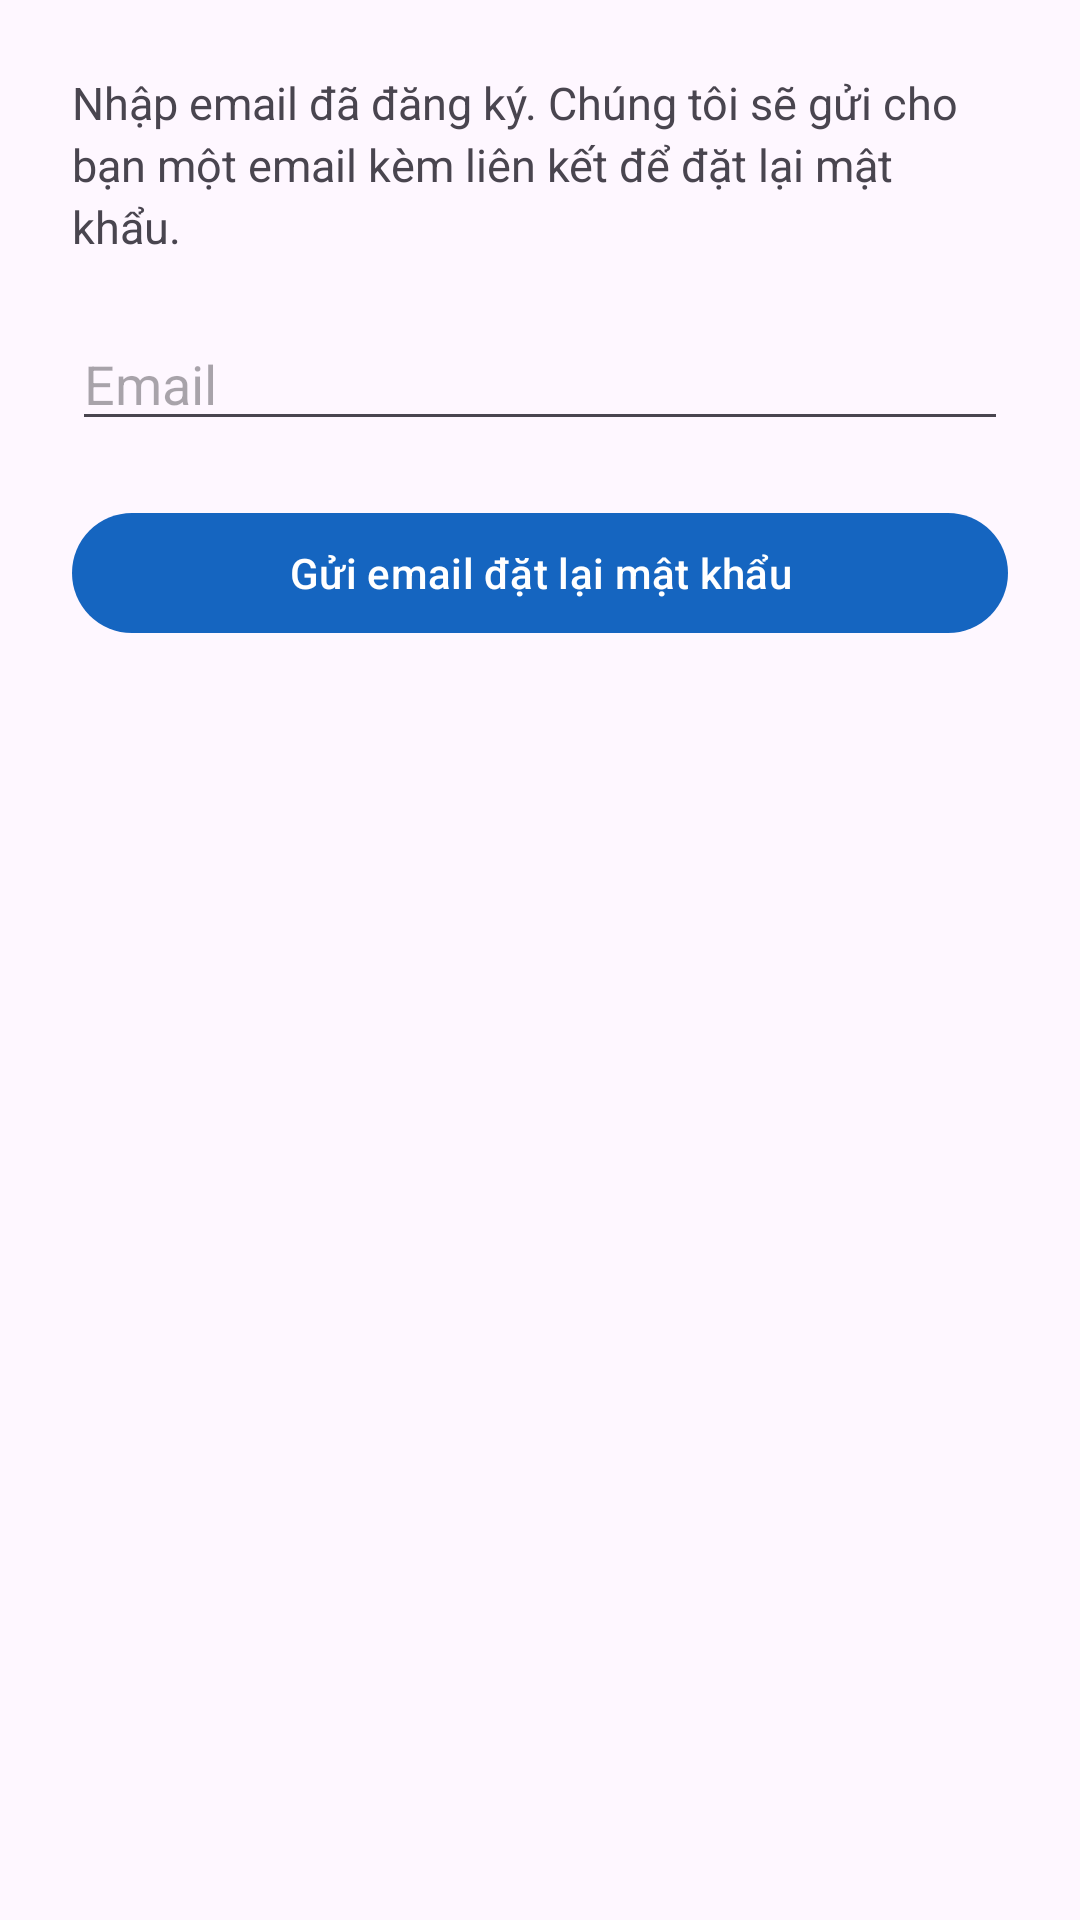

Layout XML and referenced resources for this Android screen:
<!-- AndroidManifest.xml: application theme Theme.Oto -->
<!-- res/layout/activity_quen_mat_khau.xml -->
<?xml version="1.0" encoding="utf-8"?>
<ScrollView xmlns:android="http://schemas.android.com/apk/res/android"
    android:layout_width="match_parent"
    android:layout_height="match_parent"
    android:fillViewport="true">

    <LinearLayout
        android:layout_width="match_parent"
        android:layout_height="wrap_content"
        android:orientation="vertical"
        android:padding="24dp">

        <TextView
            android:layout_width="match_parent"
            android:layout_height="wrap_content"
            android:lineSpacingExtra="3dp"
            android:paddingBottom="20dp"
            android:text="@string/quen_mat_khau_mo_ta"
            android:textSize="15sp" />

        <EditText
            android:id="@+id/edtEmail"
            android:layout_width="match_parent"
            android:layout_height="wrap_content"
            android:autofillHints="emailAddress"
            android:hint="@string/email"
            android:inputType="textEmailAddress"
            android:maxLines="1" />

        <com.google.android.material.button.MaterialButton
            android:id="@+id/btnGui"
            android:layout_width="match_parent"
            android:layout_height="wrap_content"
            android:layout_marginTop="20dp"
            android:text="@string/gui_email_dat_lai" />

        <TextView
            android:id="@+id/tvDaGui"
            android:layout_width="match_parent"
            android:layout_height="wrap_content"
            android:layout_marginTop="16dp"
            android:background="@color/correct_bg"
            android:lineSpacingExtra="3dp"
            android:padding="14dp"
            android:textColor="@color/black"
            android:visibility="gone" />

        <ProgressBar
            android:id="@+id/progress"
            android:layout_width="wrap_content"
            android:layout_height="wrap_content"
            android:layout_gravity="center_horizontal"
            android:layout_marginTop="12dp"
            android:visibility="gone" />
    </LinearLayout>
</ScrollView>
<!-- resources referenced by this layout -->
<resources>
  <color name="black">#FF000000</color>
  <color name="correct_bg">#E6F4EA</color>
  <string name="email">Email</string>
  <string name="gui_email_dat_lai">Gửi email đặt lại mật khẩu</string>
  <string name="quen_mat_khau_mo_ta">Nhập email đã đăng ký. Chúng tôi sẽ gửi cho bạn một email kèm liên kết để đặt lại mật khẩu.</string>
  <style name="Theme.Oto" parent="Base.Theme.Oto" />
  <style name="Base.Theme.Oto" parent="Theme.Material3.DayNight">
          <item name="colorPrimary">@color/brand</item>
          <item name="colorPrimaryDark">@color/brand_dark</item>
      </style>
  <color name="brand">#1565C0</color>
  <color name="brand_dark">#0D47A1</color>
</resources>
